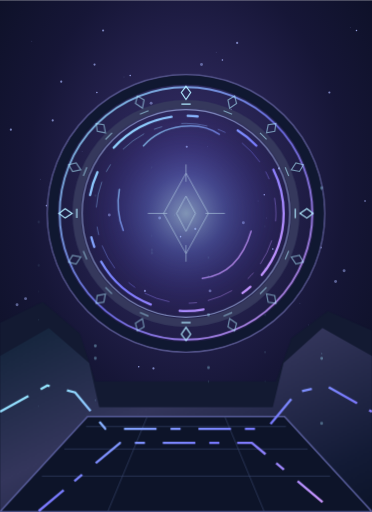
t = 0.00 s
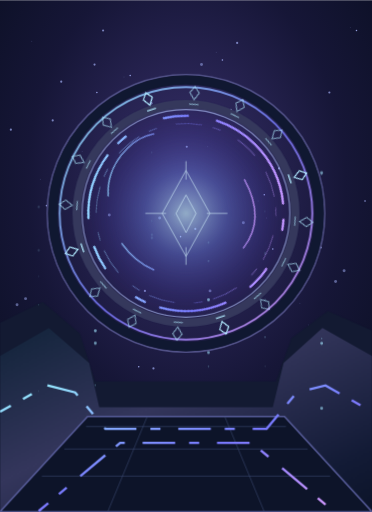
t = 4.38 s
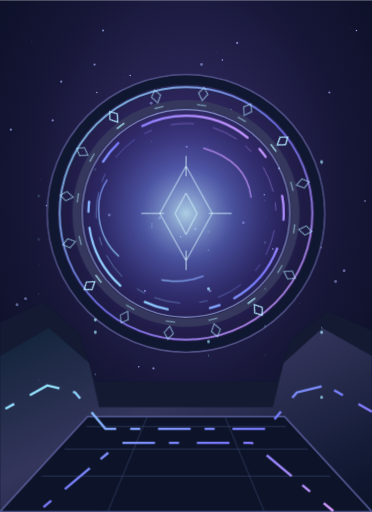
t = 8.75 s

The animated SVG that drew these frames (rendered in a browser with its animation timeline set to each time). Animation: 4 CSS @keyframes rules; frames cover the first 8.75 s, repeats indefinitely.

<svg xmlns="http://www.w3.org/2000/svg" width="480" height="660" viewBox="0 0 480 660">
  <title>Yıldız Geçidi</title>
  <style>
    .ring { transform-origin: 240px 275px; animation: spin 22s linear infinite; }
    .reverse { animation-duration: 35s; animation-direction: reverse; }
    .core { transform-origin: 240px 275px; animation: pulse 5.5s ease-in-out infinite; }
    .currents { animation: travel 12s linear infinite; }
    .sparks { animation: gather 6s ease-in-out infinite; }
    @keyframes spin { to { transform: rotate(360deg); } }
    @keyframes pulse { 0%,100% { transform: scale(.93); opacity: .63; } 51% { transform: scale(1.1); opacity: 1; } }
    @keyframes travel { to { stroke-dashoffset: -192; } }
    @keyframes gather { 0%,100% { opacity: .46; transform: translateY(13px); } 50% { opacity: .96; transform: translateY(-21px); } }
    @media (prefers-reduced-motion: reduce) { * { animation: none !important; } }
  </style>
  <defs>
    <radialGradient id="sky" cx=".5" cy=".36" r=".74"><stop stop-color="#39316d"/><stop offset=".58" stop-color="#161637"/><stop offset="1" stop-color="#090e20"/></radialGradient>
    <radialGradient id="portal"><stop stop-color="#c7f3ff" stop-opacity=".84"/><stop offset=".36" stop-color="#708af2" stop-opacity=".46"/><stop offset=".7" stop-color="#514ac7" stop-opacity=".19"/><stop offset="1" stop-color="#481785" stop-opacity="0"/></radialGradient>
    <linearGradient id="metal" x2="1" y2="1"><stop stop-color="#112339"/><stop offset=".42" stop-color="#34365c"/><stop offset=".83" stop-color="#131b36"/><stop offset="1" stop-color="#0c1429"/></linearGradient>
    <linearGradient id="runelight" x2="1" y2="1"><stop stop-color="#9af6ff"/><stop offset=".52" stop-color="#7879ff"/><stop offset="1" stop-color="#e3a0ff"/></linearGradient>
    <path id="rune" d="M240 111l6 8-6 9-6-9z M234 134h12" fill="none" stroke="#b0eaff" stroke-width="1.5"/>
  </defs>
  <path fill="url(#sky)" d="M0 0h480v660H0z"/>
  <g>
      <circle cx="122" cy="83" r="1.4" fill="#aab7ff" opacity="0.66"/>
      <circle cx="195" cy="133" r="1.9" fill="#aab7ff" opacity="0.48"/>
      <circle cx="268" cy="189" r="0.6" fill="#aab7ff" opacity="0.3"/>
      <circle cx="341" cy="251" r="1" fill="#aab7ff" opacity="0.84"/>
      <circle cx="414" cy="319" r="1.4" fill="#aab7ff" opacity="0.66"/>
      <circle cx="22" cy="393" r="1.9" fill="#aab7ff" opacity="0.48"/>
      <circle cx="95" cy="473" r="0.6" fill="#aab7ff" opacity="0.3"/>
      <circle cx="168" cy="97" r="1" fill="#aab7ff" opacity="0.84"/>
      <circle cx="241" cy="189" r="1.4" fill="#aab7ff" opacity="0.66"/>
      <circle cx="314" cy="287" r="1.9" fill="#aab7ff" opacity="0.48"/>
      <circle cx="387" cy="391" r="0.6" fill="#aab7ff" opacity="0.3"/>
      <circle cx="460" cy="39" r="1" fill="#aab7ff" opacity="0.84"/>
      <circle cx="68" cy="155" r="1.4" fill="#aab7ff" opacity="0.66"/>
      <circle cx="141" cy="277" r="1.9" fill="#aab7ff" opacity="0.48"/>
      <circle cx="214" cy="405" r="0.6" fill="#aab7ff" opacity="0.3"/>
      <circle cx="287" cy="77" r="1" fill="#aab7ff" opacity="0.84"/>
      <circle cx="360" cy="217" r="1.4" fill="#aab7ff" opacity="0.66"/>
      <circle cx="433" cy="363" r="1.9" fill="#aab7ff" opacity="0.48"/>
      <circle cx="41" cy="53" r="0.6" fill="#aab7ff" opacity="0.3"/>
      <circle cx="114" cy="211" r="1" fill="#aab7ff" opacity="0.84"/>
      <circle cx="187" cy="375" r="1.4" fill="#aab7ff" opacity="0.66"/>
      <circle cx="260" cy="83" r="1.9" fill="#aab7ff" opacity="0.48"/>
      <circle cx="333" cy="259" r="0.6" fill="#aab7ff" opacity="0.3"/>
      <circle cx="406" cy="441" r="1" fill="#aab7ff" opacity="0.84"/>
      <circle cx="14" cy="167" r="1.4" fill="#aab7ff" opacity="0.66"/>
      <circle cx="87" cy="361" r="1.9" fill="#aab7ff" opacity="0.48"/>
      <circle cx="160" cy="99" r="0.6" fill="#aab7ff" opacity="0.3"/>
      <circle cx="233" cy="305" r="1" fill="#aab7ff" opacity="0.84"/>
      <circle cx="306" cy="55" r="1.4" fill="#aab7ff" opacity="0.66"/>
      <circle cx="379" cy="273" r="1.9" fill="#aab7ff" opacity="0.48"/>
      <circle cx="452" cy="35" r="0.6" fill="#aab7ff" opacity="0.3"/>
      <circle cx="60" cy="265" r="1" fill="#aab7ff" opacity="0.84"/>
      <circle cx="133" cy="39" r="1.4" fill="#aab7ff" opacity="0.66"/>
      <circle cx="206" cy="281" r="1.9" fill="#aab7ff" opacity="0.48"/>
      <circle cx="279" cy="67" r="0.6" fill="#aab7ff" opacity="0.3"/>
      <circle cx="352" cy="321" r="1" fill="#aab7ff" opacity="0.84"/>
      <circle cx="425" cy="119" r="1.4" fill="#aab7ff" opacity="0.66"/>
      <circle cx="33" cy="385" r="1.9" fill="#aab7ff" opacity="0.48"/>
      <circle cx="106" cy="195" r="0.6" fill="#aab7ff" opacity="0.3"/>
      <circle cx="179" cy="473" r="1" fill="#aab7ff" opacity="0.84"/>
      <circle cx="252" cy="295" r="1.4" fill="#aab7ff" opacity="0.66"/>
      <circle cx="325" cy="123" r="1.9" fill="#aab7ff" opacity="0.48"/>
      <circle cx="398" cy="419" r="0.6" fill="#aab7ff" opacity="0.3"/>
      <circle cx="471" cy="259" r="1" fill="#aab7ff" opacity="0.84"/>
      <circle cx="79" cy="105" r="1.4" fill="#aab7ff" opacity="0.66"/>
      <circle cx="152" cy="419" r="1.9" fill="#aab7ff" opacity="0.48"/>
      <circle cx="225" cy="277" r="0.6" fill="#aab7ff" opacity="0.3"/>
      <circle cx="298" cy="141" r="1" fill="#aab7ff" opacity="0.84"/>
      <circle cx="371" cy="473" r="1.4" fill="#aab7ff" opacity="0.66"/>
      <circle cx="444" cy="349" r="1.9" fill="#aab7ff" opacity="0.48"/>
      <circle cx="52" cy="231" r="0.6" fill="#aab7ff" opacity="0.3"/>
      <circle cx="125" cy="119" r="1" fill="#aab7ff" opacity="0.84"/>
      <circle cx="198" cy="475" r="1.4" fill="#aab7ff" opacity="0.66"/>
      <circle cx="271" cy="375" r="1.9" fill="#aab7ff" opacity="0.48"/>
      <circle cx="344" cy="281" r="0.6" fill="#aab7ff" opacity="0.3"/>
  </g>
  <circle class="core" cx="240" cy="275" r="151" fill="url(#portal)"/>
  <g fill="none">
    <circle cx="240" cy="275" r="179" stroke="#55558c" stroke-width="2"/>
    <circle cx="240" cy="275" r="172" stroke="#101831" stroke-width="12"/>
    <circle cx="240" cy="275" r="163" stroke="url(#runelight)" stroke-width="2.5" opacity=".82"/>
    <circle cx="240" cy="275" r="141" stroke="#35385c" stroke-width="11"/>
    <circle cx="240" cy="275" r="134" stroke="#b5caff" stroke-width="1.5" opacity=".65"/>
  </g>
  <g class="ring">
    <use href="#rune" transform="rotate(0 240 275)" opacity="1"/>
    <use href="#rune" transform="rotate(22.5 240 275)" opacity="0.58"/>
    <use href="#rune" transform="rotate(45 240 275)" opacity="0.58"/>
    <use href="#rune" transform="rotate(67.5 240 275)" opacity="0.58"/>
    <use href="#rune" transform="rotate(90 240 275)" opacity="1"/>
    <use href="#rune" transform="rotate(112.5 240 275)" opacity="0.58"/>
    <use href="#rune" transform="rotate(135 240 275)" opacity="0.58"/>
    <use href="#rune" transform="rotate(157.5 240 275)" opacity="0.58"/>
    <use href="#rune" transform="rotate(180 240 275)" opacity="1"/>
    <use href="#rune" transform="rotate(202.5 240 275)" opacity="0.58"/>
    <use href="#rune" transform="rotate(225 240 275)" opacity="0.58"/>
    <use href="#rune" transform="rotate(247.5 240 275)" opacity="0.58"/>
    <use href="#rune" transform="rotate(270 240 275)" opacity="1"/>
    <use href="#rune" transform="rotate(292.5 240 275)" opacity="0.58"/>
    <use href="#rune" transform="rotate(315 240 275)" opacity="0.58"/>
    <use href="#rune" transform="rotate(337.5 240 275)" opacity="0.58"/>
  </g>
  <g class="ring reverse" fill="none" stroke="url(#runelight)" stroke-linecap="round">
    <circle cx="240" cy="275" r="126" stroke-width="3" stroke-dasharray="86 21 13 55 31 38"/>
    <circle cx="240" cy="275" r="116" opacity=".55" stroke-dasharray="10 26 33 15"/>
    <path d="M185 188C211 159 257 155 283 173M324 298q-16 55-63 61m-102-62q-10-25-5-53" stroke-width="2" opacity=".74"/>
  </g>
  <g class="core" fill="none" stroke="#d9f8ff" opacity=".73">
    <path d="M240 219l31 56-31 56-31-56zM240 251l13 24-13 25-13-25z" />
    <path d="M240 207v24m0 88v23m-53-67h27m53 0h27" />
  </g>
  <path d="M0 416l55-27 48 41 20 62h233l20-56 47-35 57 25v234H0z" fill="#131a32"/>
  <path d="M0 459l63-36 52 45 13 57h224l14-57 50-45 64 36v201H0z" fill="url(#metal)"/>
  <path d="M113 537h254l113 123H0z" fill="#0d1429" stroke="#575c99" stroke-width="2"/>
  <path d="M111 550h258M83 579h314M54 614h372M139 660l51-123m151 123-51-123" fill="none" stroke="#43517c" opacity=".67"/>
  <path class="currents" d="M0 531l61-34 36 9 39 47h208l39-47 37-9 60 34M50 659l105-88h170l105 88" fill="none" stroke="url(#runelight)" stroke-width="3" stroke-dasharray="42 18 13 23"/>
  <g class="sparks">
      <circle cx="269" cy="343" r="1" fill="#a4e7ff" opacity="0.48"/>
      <circle cx="342" cy="393" r="1.4" fill="#a4e7ff" opacity="0.3"/>
      <circle cx="415" cy="449" r="1.9" fill="#a4e7ff" opacity="0.84"/>
      <circle cx="50" cy="511" r="0.6" fill="#a4e7ff" opacity="0.66"/>
      <circle cx="123" cy="239" r="1" fill="#a4e7ff" opacity="0.48"/>
      <circle cx="196" cy="313" r="1.4" fill="#a4e7ff" opacity="0.3"/>
      <circle cx="269" cy="393" r="1.9" fill="#a4e7ff" opacity="0.84"/>
      <circle cx="342" cy="479" r="0.6" fill="#a4e7ff" opacity="0.66"/>
      <circle cx="415" cy="231" r="1" fill="#a4e7ff" opacity="0.48"/>
      <circle cx="50" cy="329" r="1.4" fill="#a4e7ff" opacity="0.3"/>
      <circle cx="123" cy="433" r="1.9" fill="#a4e7ff" opacity="0.84"/>
      <circle cx="196" cy="203" r="0.6" fill="#a4e7ff" opacity="0.66"/>
      <circle cx="269" cy="319" r="1" fill="#a4e7ff" opacity="0.48"/>
      <circle cx="342" cy="441" r="1.4" fill="#a4e7ff" opacity="0.3"/>
      <circle cx="415" cy="229" r="1.9" fill="#a4e7ff" opacity="0.84"/>
      <circle cx="50" cy="363" r="0.6" fill="#a4e7ff" opacity="0.66"/>
      <circle cx="123" cy="503" r="1" fill="#a4e7ff" opacity="0.48"/>
      <circle cx="196" cy="309" r="1.4" fill="#a4e7ff" opacity="0.3"/>
      <circle cx="269" cy="461" r="1.9" fill="#a4e7ff" opacity="0.84"/>
      <circle cx="342" cy="279" r="0.6" fill="#a4e7ff" opacity="0.66"/>
      <circle cx="415" cy="443" r="1" fill="#a4e7ff" opacity="0.48"/>
      <circle cx="50" cy="273" r="1.4" fill="#a4e7ff" opacity="0.3"/>
      <circle cx="123" cy="449" r="1.9" fill="#a4e7ff" opacity="0.84"/>
      <circle cx="196" cy="291" r="0.6" fill="#a4e7ff" opacity="0.66"/>
      <circle cx="269" cy="479" r="1" fill="#a4e7ff" opacity="0.48"/>
      <circle cx="342" cy="333" r="1.4" fill="#a4e7ff" opacity="0.3"/>
      <circle cx="415" cy="533" r="1.9" fill="#a4e7ff" opacity="0.84"/>
      <circle cx="50" cy="399" r="0.6" fill="#a4e7ff" opacity="0.66"/>
  </g>
</svg>
